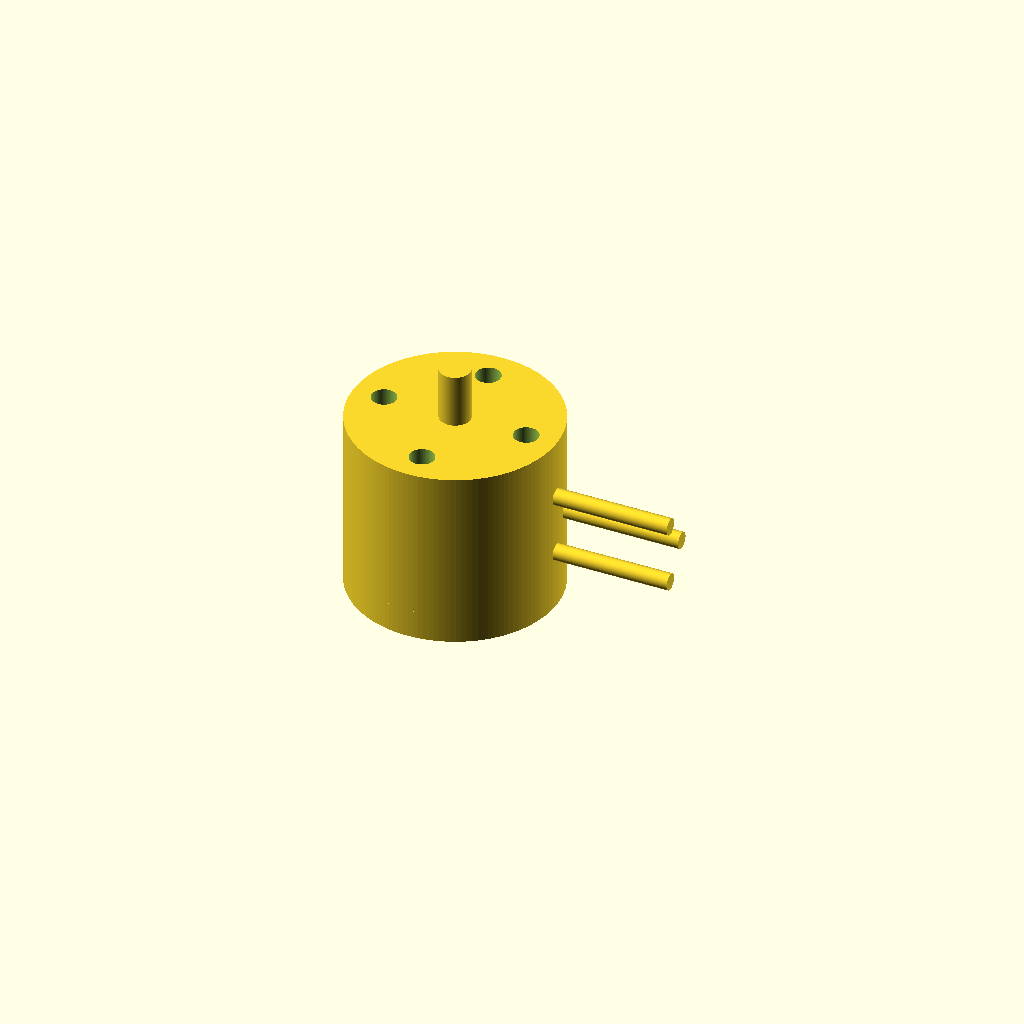
Cell 1 — every parameter at its default value.
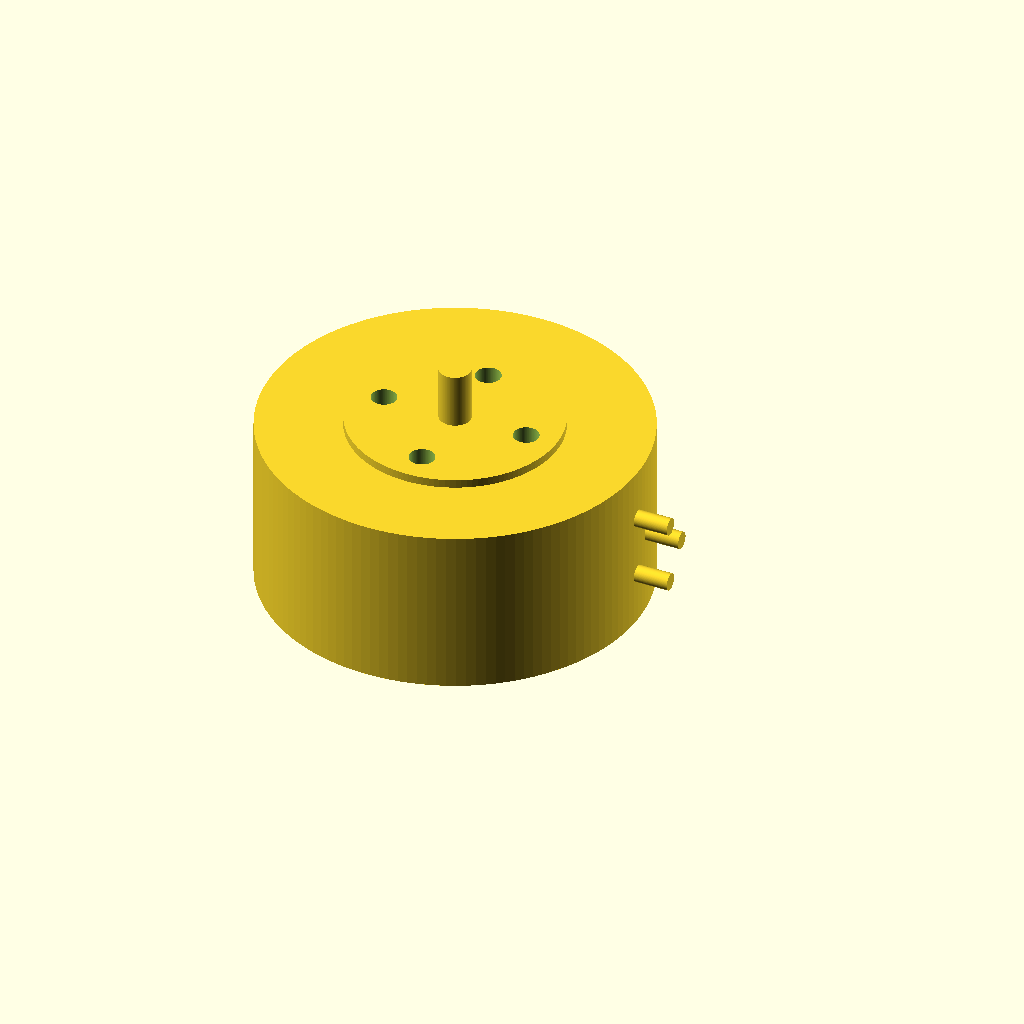
Cell 2 — stator_d set to 18, the other parameters unchanged.
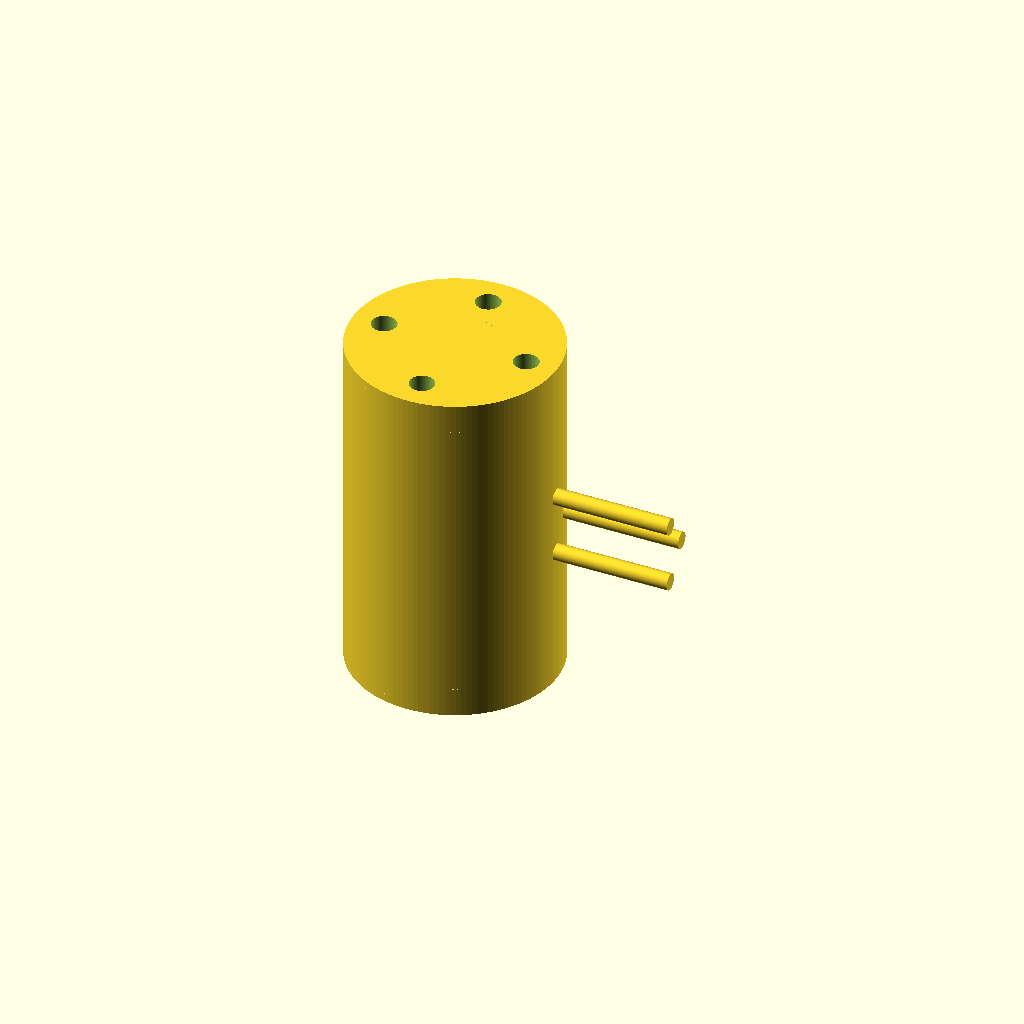
Cell 3 — stator_h set to 16, the other parameters unchanged.
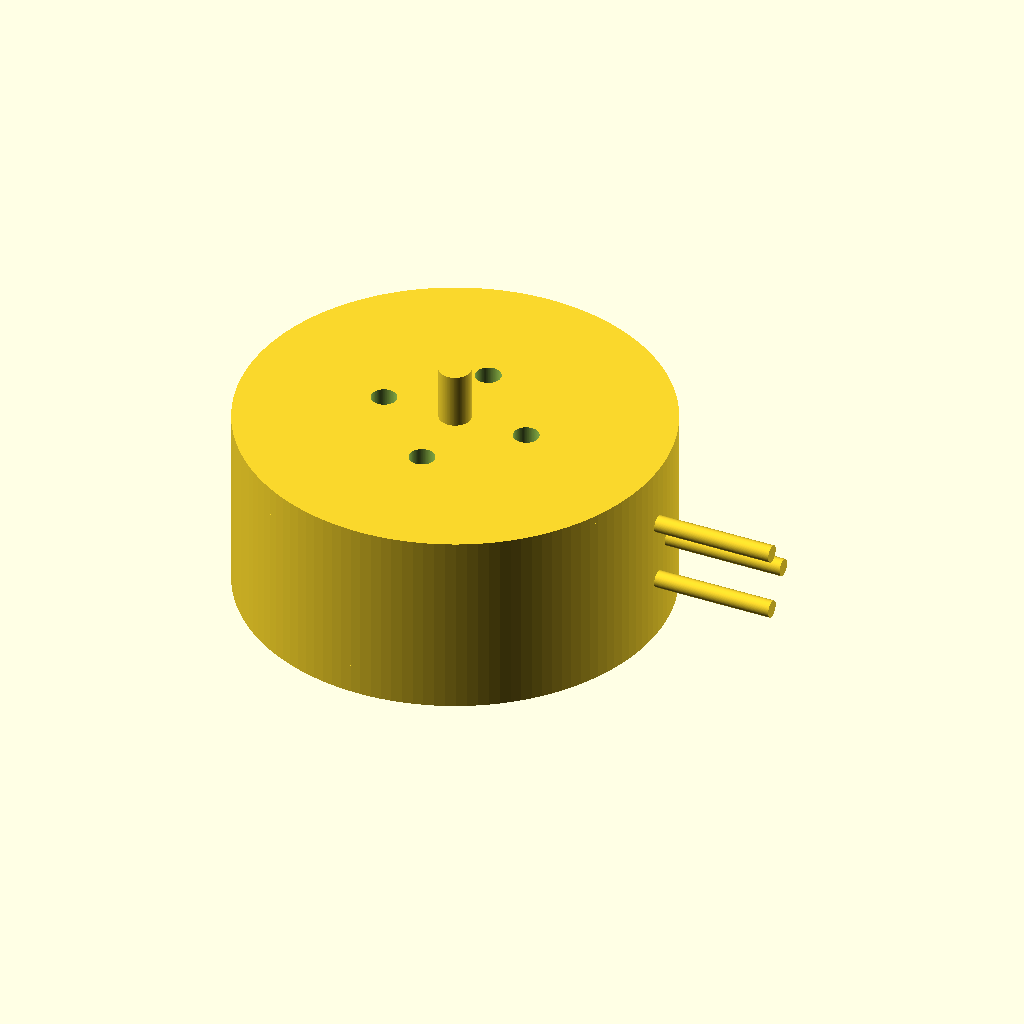
Cell 4 — can_d set to 20, the other parameters unchanged.
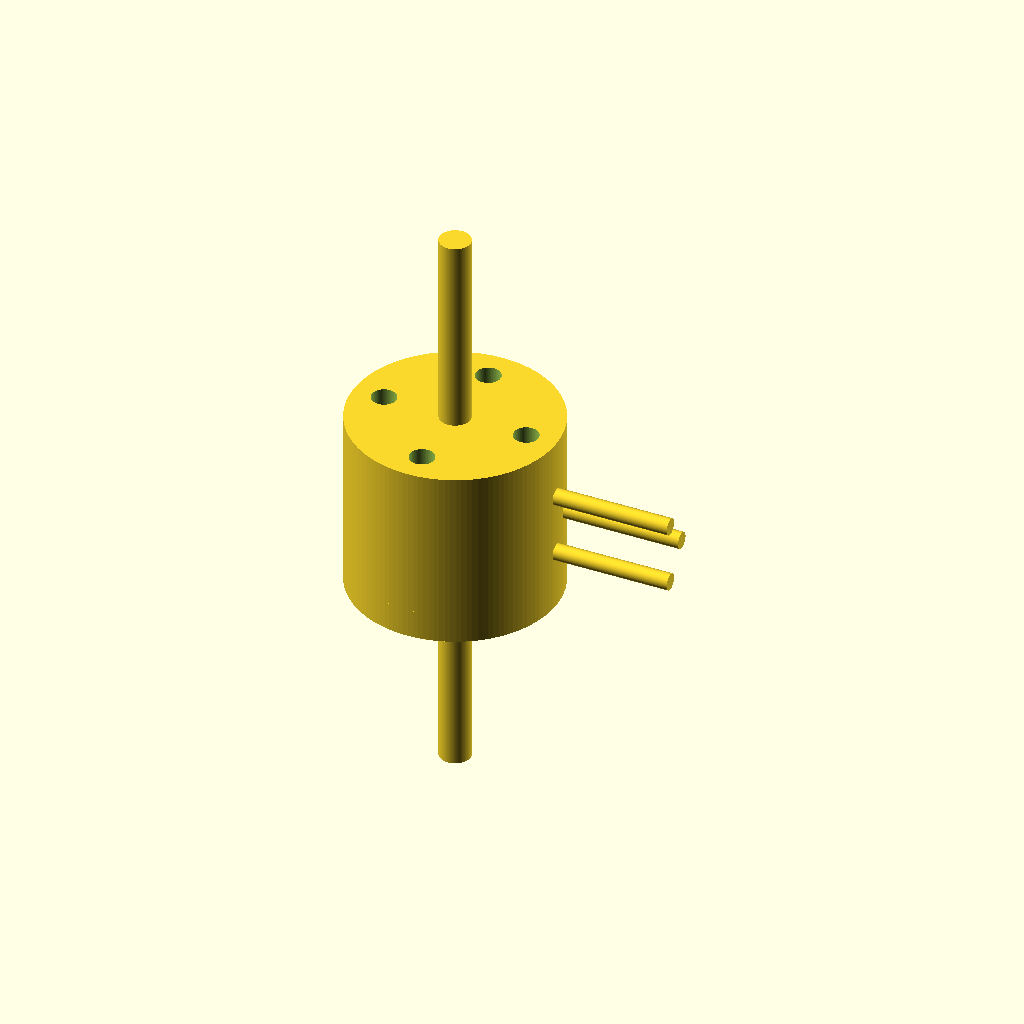
Cell 5 — shaft_len set to 28, the other parameters unchanged.
One fixed orthographic camera (rotation 55°, 0°, 25°; colour scheme Cornfield) for every cell.
The OpenSCAD source (results/nopscadlib/ablations/no_retrieval/scad/bldc_motor__BLDC0603.scad):
$fn = 128;

// -------------------- Requested stator size (verifiable) --------------------
stator_d = 9.0;   // mm (EXACT)
stator_h = 8.0;   // mm (EXACT)

// -------------------- Motor outer can (kept slightly larger than stator) ----
can_d = 10.0;     // mm
can_h = stator_h; // mm (same overall height as stator for easy verification)

// -------------------- Shaft -------------------------------------------------
shaft_d   = 1.5;  // mm
shaft_len = 14.0; // mm (total, centered)

// -------------------- Construction -----------------------------------------
endcap_thk   = 1.0;  // mm
shell_wall   = 0.6;  // mm
radial_clear = 0.2;  // mm
overlap      = 0.4;  // mm (guarantee connectivity)

// -------------------- Mounting holes ---------------------------------------
mount_hole_d     = 1.2; // mm
mount_hole_count = 4;
mount_circle_d   = 7.0; // mm

// -------------------- Bearings (visual) ------------------------------------
bearing_od  = 4.0; // mm
bearing_thk = 1.0; // mm

// -------------------- Wires ------------------------------------------------
wire_d        = 0.8; // mm
wire_len      = 6.0; // mm
wire_offset_z = 1.5; // mm

// -------------------- Internal stator/rotor visual features ----------------
// (kept inside the 9mm stator cylinder so stator diameter remains exact)
tooth_count   = 12;
tooth_depth   = 0.7;  // radial depth of tooth into bore
tooth_width   = 0.9;  // tangential width
tooth_h       = stator_h - 0.6; // keep slight margin from end faces
stator_bore_d = 4.2;  // inner bore diameter (visual)
rotor_core_d  = stator_bore_d - 2*radial_clear; // rotor inside bore

// -------------------- Derived ----------------------------------------------
stator_r = stator_d/2;
can_r    = can_d/2;

// -------------------- Primitives -------------------------------------------
module stator_body_exact() {
  // EXACT requested stator envelope: 9.0mm diameter, 8.0mm height
  cylinder(r=stator_r, h=stator_h, center=true);
}

module stator_teeth_visual() {
  // Teeth protrude inward from stator inner radius; unioned with stator.
  // All geometry stays within stator_r.
  inner_r = stator_bore_d/2;
  tooth_len = tooth_depth + overlap; // overlap into stator ring for connectivity

  union() {
    // Stator ring (outer = stator_r, inner = inner_r)
    difference() {
      cylinder(r=stator_r, h=stator_h, center=true);
      cylinder(r=inner_r, h=stator_h + 2*overlap, center=true);
    }

    // Teeth (inward)
    for (i = [0:tooth_count-1]) {
      rotate([0,0,i*360/tooth_count])
        translate([inner_r - tooth_len/2 + overlap, 0, 0])
          cube([tooth_len, tooth_width, tooth_h], center=true);
    }
  }
}

module rotor_core_visual() {
  // Simple rotor core inside stator bore (visual only)
  cylinder(r=rotor_core_d/2, h=stator_h - 2*endcap_thk, center=true);
}

module can_shell() {
  // Outer can as a hollow cylinder (connected to endcaps via overlap)
  difference() {
    cylinder(r=can_r, h=can_h, center=true);
    cylinder(r=can_r - shell_wall, h=can_h + 2*overlap, center=true);
  }
}

module endcaps() {
  union() {
    translate([0,0, can_h/2 - endcap_thk/2 + overlap/2])
      cylinder(r=can_r, h=endcap_thk + overlap, center=true);
    translate([0,0,-can_h/2 + endcap_thk/2 - overlap/2])
      cylinder(r=can_r, h=endcap_thk + overlap, center=true);
  }
}

module motor_shaft() {
  cylinder(r=shaft_d/2, h=shaft_len, center=true);
}

module bearing_ring() {
  difference() {
    cylinder(r=bearing_od/2, h=bearing_thk, center=true);
    cylinder(r=shaft_d/2 + radial_clear, h=bearing_thk + 2*overlap, center=true);
  }
}

module bearing_details() {
  // Place bearings just inside endcaps; overlap ensures connectivity
  z_top =  can_h/2 - endcap_thk - bearing_thk/2 + overlap;
  z_bot = -can_h/2 + endcap_thk + bearing_thk/2 - overlap;
  union() {
    translate([0,0, z_top]) bearing_ring();
    translate([0,0, z_bot]) bearing_ring();
  }
}

module wire_lead() {
  rotate([0,90,0]) cylinder(r=wire_d/2, h=wire_len, center=true);
}

module wire_leads() {
  // Ensure wires intersect the can by pushing inner end slightly inside can radius
  x_pos = can_r + wire_len/2 - overlap;
  union() {
    translate([x_pos, 0,  wire_offset_z]) wire_lead();
    translate([x_pos, 0, -wire_offset_z]) wire_lead();
    translate([x_pos, wire_d*1.5, 0])     wire_lead();
  }
}

module mounting_holes() {
  hole_h = can_h + 4*overlap;
  for (i = [0:mount_hole_count-1]) {
    ang = i * 360/mount_hole_count;
    rotate([0,0,ang])
      translate([mount_circle_d/2, 0, 0])
        cylinder(r=mount_hole_d/2, h=hole_h, center=true);
  }
}

// -------------------- Assembly (ONE connected solid) ------------------------
module motor_solid_preholes() {
  union() {
    // Outer can
    can_shell();
    endcaps();

    // Internal stator (exact envelope) with visible teeth; overlaps can interior
    // Keep stator centered and same height as can for verifiable dimensions.
    stator_teeth_visual();

    // Rotor core (visual) inside stator bore
    rotor_core_visual();

    // Shaft passes through (intersects endcaps/bearings)
    motor_shaft();

    // Bearings (visual) intersect endcaps/shaft
    bearing_details();

    // Wires connected to can
    wire_leads();
  }
}

// Final: subtract mounting holes (still one connected solid)
difference() {
  motor_solid_preholes();
  mounting_holes();
}
Customizer parameters (derived from the source; name, type, default, range or options):
stator_d: number, default 9
stator_h: number, default 8
can_d: number, default 10
shaft_d: number, default 1.5
shaft_len: number, default 14
endcap_thk: number, default 1
shell_wall: number, default 0.6
radial_clear: number, default 0.2
overlap: number, default 0.4
mount_hole_d: number, default 1.2
mount_hole_count: number, default 4
mount_circle_d: number, default 7
bearing_od: number, default 4
bearing_thk: number, default 1
wire_d: number, default 0.8
wire_len: number, default 6
wire_offset_z: number, default 1.5
tooth_count: number, default 12
tooth_depth: number, default 0.7
tooth_width: number, default 0.9
stator_bore_d: number, default 4.2
